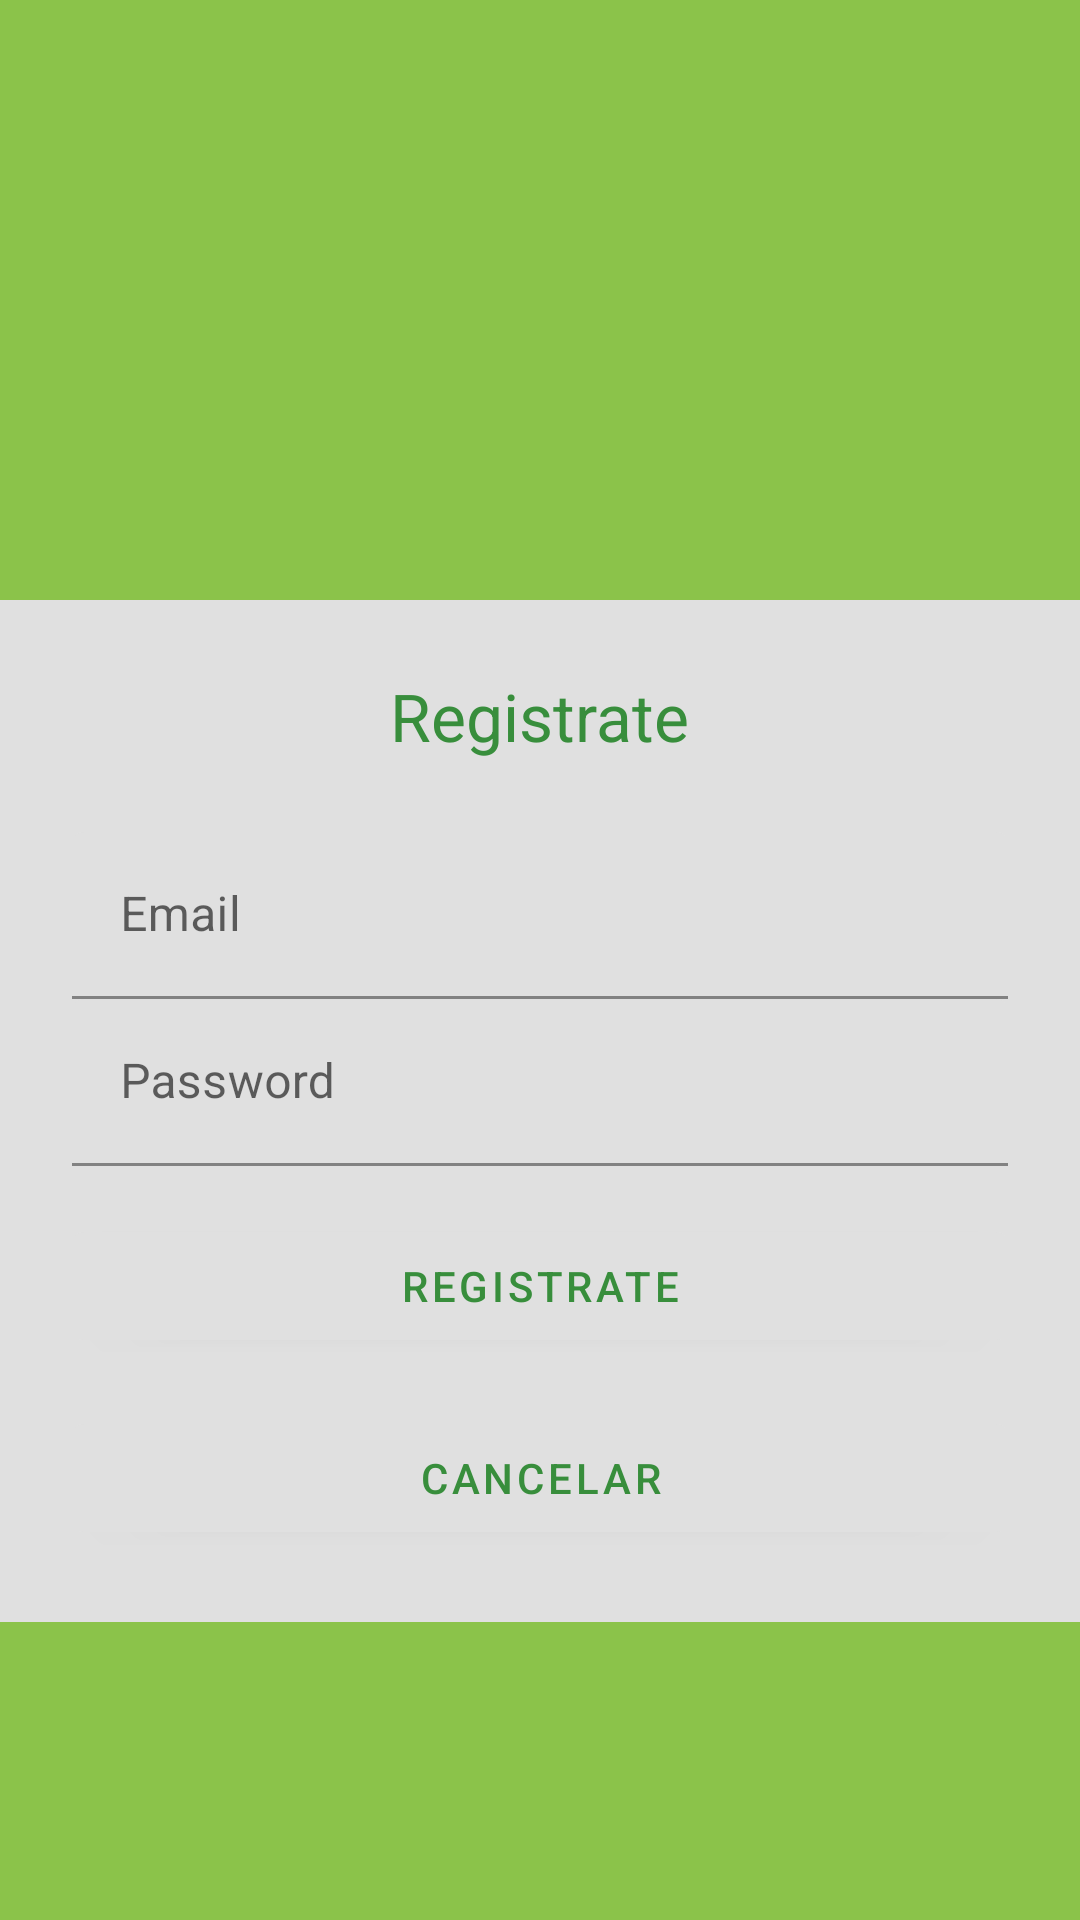

Reconstruct the res/layout file that produces this screen, plus the resources it refers to.
<!-- AndroidManifest.xml: application theme Theme.Shrine -->
<!-- res/layout/shr_registro.xml -->
<?xml version="1.0" encoding="utf-8"?>
<ScrollView xmlns:android="http://schemas.android.com/apk/res/android"
    xmlns:app="http://schemas.android.com/apk/res-auto"
    xmlns:tools="http://schemas.android.com/tools"
    android:layout_width="match_parent"
    android:layout_height="match_parent"
    android:id="@+id/registro"
    android:background="@color/light_gray"

    tools:context=".RegistroFragment">


    <LinearLayout
        android:layout_width="match_parent"
        android:layout_height="wrap_content"
        android:orientation="vertical"
        android:background="@color/colorPrimary"
        android:layout_marginVertical="200dp"
        android:padding="24dp">

        <TextView
            android:layout_width="wrap_content"
            android:layout_height="wrap_content"
            android:layout_gravity="center_horizontal"
            android:layout_marginBottom="24dp"
            android:textColor="@color/dark_green"
            android:text="Registrate"
            android:textAppearance="@style/TextAppearance.AppCompat.Large" />

        <com.google.android.material.textfield.TextInputLayout
            android:id="@+id/register_email_text_input"
            android:layout_width="match_parent"
            android:layout_height="wrap_content"
            android:hint="Email">

            <com.google.android.material.textfield.TextInputEditText
                android:id="@+id/register_email_edit_text"
                android:layout_width="match_parent"
                android:layout_height="wrap_content"
                android:inputType="textEmailAddress" />
        </com.google.android.material.textfield.TextInputLayout>

        <com.google.android.material.textfield.TextInputLayout
            android:id="@+id/register_password_text_input"
            android:layout_width="match_parent"
            android:layout_height="wrap_content"
            android:hint="Password">

            <com.google.android.material.textfield.TextInputEditText
                android:id="@+id/register_password_edit_text"
                android:layout_width="match_parent"
                android:layout_height="wrap_content"
                android:inputType="textPassword" />
        </com.google.android.material.textfield.TextInputLayout>

        <com.google.android.material.button.MaterialButton
            android:id="@+id/register_button"
            android:layout_width="match_parent"
            android:layout_height="wrap_content"
            android:layout_marginTop="16dp"
            android:textColor="@color/dark_green"
            android:text="Registrate" />
        <com.google.android.material.button.MaterialButton
            android:id="@+id/cancel_button"
            android:layout_width="match_parent"
            android:layout_height="wrap_content"
            android:layout_marginTop="16dp"
            android:textColor="@color/dark_green"
            android:text="Cancelar" />
        <TextView
            android:id="@+id/txtRptaJson"
            android:layout_width="match_parent"
            android:layout_height="wrap_content"
            android:visibility="gone" />

    </LinearLayout>
</ScrollView>
<!-- resources referenced by this layout -->
<resources>
  <color name="colorPrimary">#E0E0E0</color>
  <color name="dark_green">#388E3C</color>
  <color name="light_gray">#8BC34A</color>
  <style name="Theme.Shrine" parent="Theme.MaterialComponents.Light.NoActionBar">
          
          <item name="colorPrimary">@color/colorPrimary</item>
          <item name="colorPrimaryDark">@color/colorPrimaryDark</item>
          <item name="colorAccent">@color/colorAccent</item>
          <item name="android:windowLightStatusBar" tools:targetApi="m">true</item>
          <item name="android:textColorPrimary">@color/textColorPrimary</item>
      </style>
  <color name="colorPrimaryDark">#A7F557</color>
  <color name="colorAccent">#D5FCA6</color>
  <color name="textColorPrimary">#442C2E</color>
</resources>
